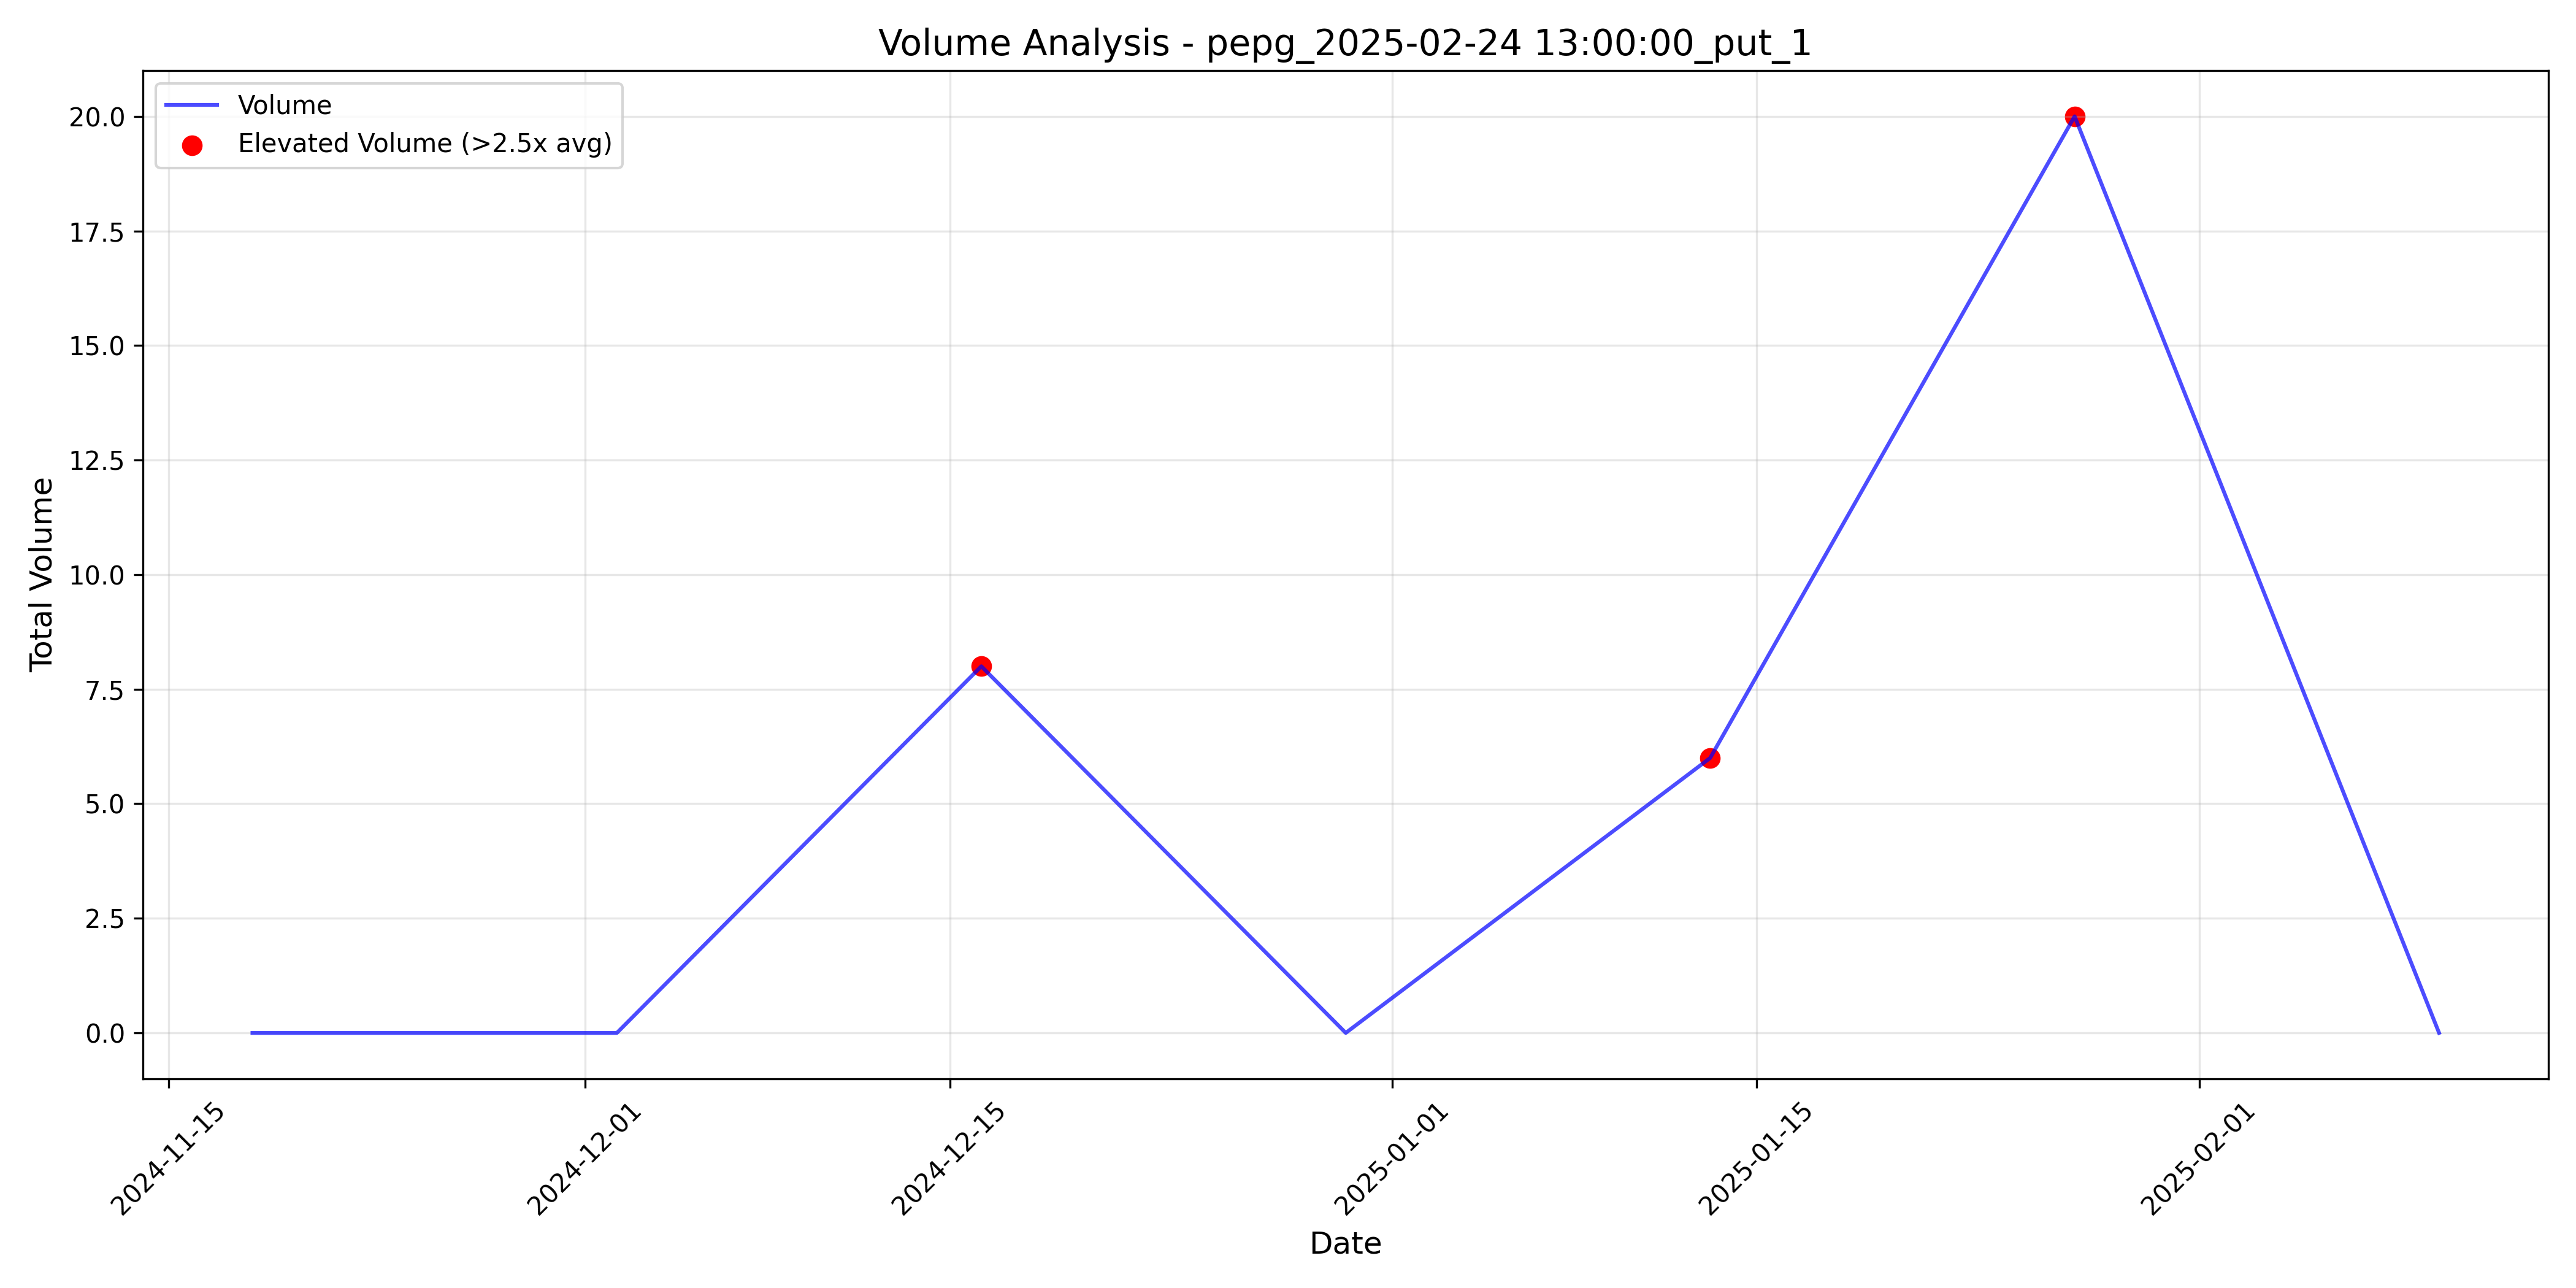

The table this chart was drawn from, first rows:
timestamp, total_volume, elevated_volume, threshold_used
2024-11-18 05:00:00+00:00, 0.0, False, 2.5
2024-12-02 05:00:00+00:00, 0.0, False, 2.5
2024-12-16 05:00:00+00:00, 8.0, True, 2.5
2024-12-30 05:00:00+00:00, 0.0, False, 2.5
2025-01-13 05:00:00+00:00, 6.0, True, 2.5
2025-01-27 05:00:00+00:00, 20.0, True, 2.5
2025-02-10 05:00:00+00:00, 0.0, False, 2.5
